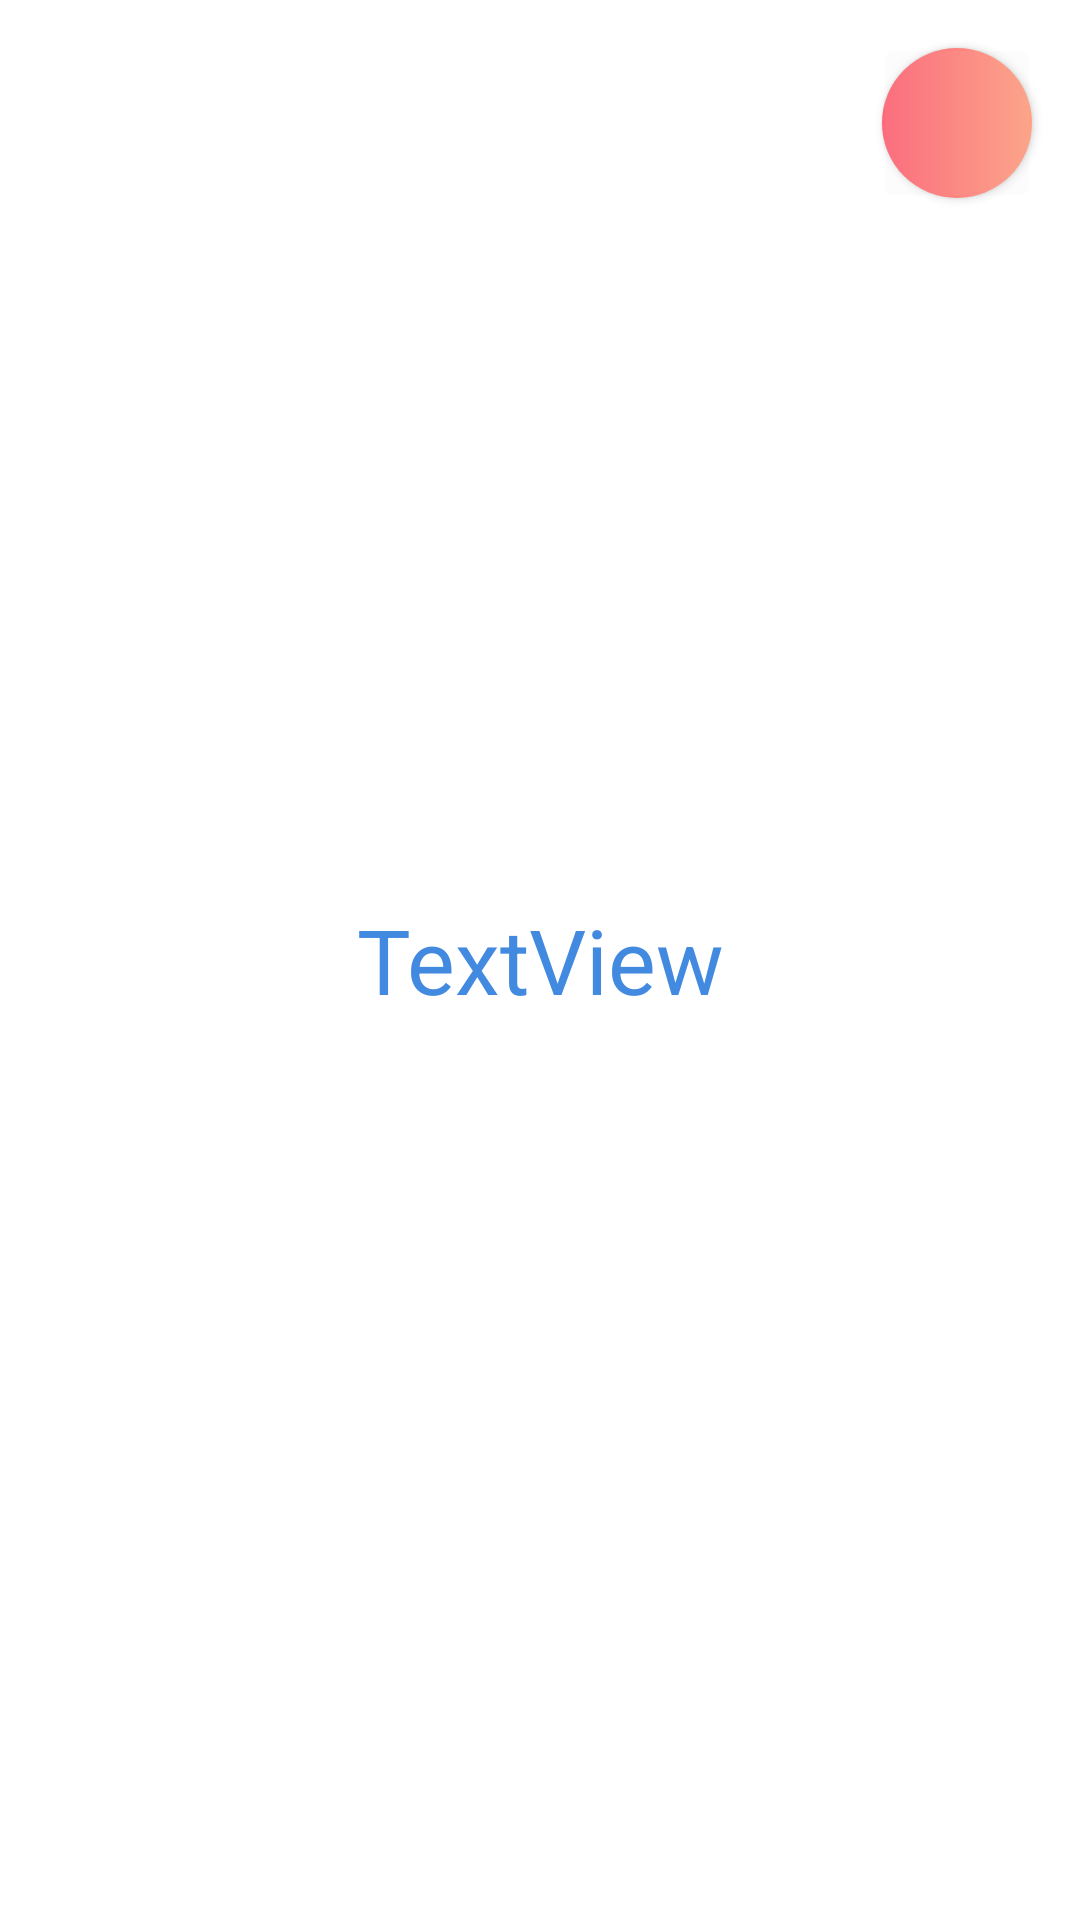

The Android layout XML behind this screen, and the referenced resources:
<!-- AndroidManifest.xml: application theme AppTheme -->
<!-- res/layout/activity_knowledge_details.xml -->
<?xml version="1.0" encoding="utf-8"?>
<androidx.constraintlayout.widget.ConstraintLayout xmlns:android="http://schemas.android.com/apk/res/android"
    xmlns:app="http://schemas.android.com/apk/res-auto"
    xmlns:tools="http://schemas.android.com/tools"
    android:layout_width="match_parent"
    android:layout_height="match_parent"
    tools:context=".KnowledgeDetails"
    android:layout_marginStart="@dimen/activity_horizontal_marginby2"
    android:layout_marginEnd="@dimen/activity_horizontal_marginby2">

    <Button
        android:id="@+id/delete_knowledge_button"
        android:layout_width="@dimen/round_button_radius"
        android:layout_height="@dimen/round_button_radius"
        android:layout_marginTop="@dimen/activity_vertical_margin"
        android:background="@drawable/rounded_corners"
        android:foreground="@android:drawable/ic_menu_delete"
        android:foregroundGravity="center"
        android:foregroundTint="@color/common_google_signin_btn_text_dark_pressed"
        android:gravity="center_vertical|center_horizontal|center"
        android:textSize="30sp"
        android:typeface="monospace"
        app:layout_constraintEnd_toEndOf="parent"
        app:layout_constraintTop_toTopOf="@id/text_knowledge_details"
        app:layout_constraintRight_toRightOf="@id/text_knowledge_details"
        android:layout_marginRight="@dimen/activity_horizontal_margin"/>

    <EditText
        android:id="@+id/text_knowledge_details"
        android:layout_width="match_parent"
        android:layout_height="match_parent"
        android:text="TextView"
        android:textSize="30sp"
        android:textAlignment="gravity"
        android:gravity="center"
        android:background="@color/textWhite"
        android:textColor="@color/color1v3"
        app:layout_constraintStart_toStartOf="parent"
        app:layout_constraintEnd_toEndOf="parent"
        app:layout_constraintBottom_toBottomOf="parent"
        app:layout_constraintTop_toTopOf="parent"/>

    <Button
        android:id="@+id/update_knowledge_button"
        android:layout_width="@dimen/round_button_radius"
        android:layout_height="@dimen/round_button_radius"
        android:layout_marginBottom="@dimen/activity_vertical_margin"
        android:background="@drawable/rounded_corners"
        android:foreground="@android:drawable/ic_menu_save"
        android:foregroundGravity="center"
        android:foregroundTint="@color/common_google_signin_btn_text_dark_pressed"
        android:gravity="center_vertical|center_horizontal|center"
        android:textSize="30sp"
        android:visibility="gone"
        android:typeface="monospace"
        app:layout_constraintEnd_toEndOf="parent"
        app:layout_constraintBottom_toBottomOf="@id/text_knowledge_details"
        app:layout_constraintRight_toRightOf="@id/text_knowledge_details"
        android:layout_marginRight="@dimen/activity_horizontal_margin"/>

    <LinearLayout
        android:layout_width="match_parent"
        android:layout_height="wrap_content"
        android:id="@+id/layout_other_tags"
        android:orientation="horizontal"
        app:layout_constraintBottom_toBottomOf="parent"></LinearLayout>>

</androidx.constraintlayout.widget.ConstraintLayout>
<!-- resources referenced by this layout -->
<resources>
  <color name="color1v3">#428ae0</color>
  <color name="textWhite">#ffffff</color>
  <dimen name="activity_horizontal_margin">16dp</dimen>
  <dimen name="activity_horizontal_marginby2">8dp</dimen>
  <dimen name="activity_vertical_margin">16dp</dimen>
  <dimen name="round_button_radius">50dp</dimen>
  <!-- drawable rounded_corners (drawable) -->
  <?xml version="1.0" encoding="utf-8"?>
  <layer-list xmlns:android="http://schemas.android.com/apk/res/android" >
      <item>
  <shape>
  
      <solid android:color="@color/colorAccent" />
      <gradient
          android:startColor="@color/colorPrimary"
          android:endColor="@color/colorAccent"
          android:angle="0"/>
      <padding
          android:left="1dp"
          android:right="1dp"
          android:bottom="1dp"
          android:top="1dp" />
  
      <corners android:radius="25dp" />
  </shape>
      </item>
      <item>
          <shape>
              <padding
                  android:bottom="1dp"
                  android:left="1dp"
                  android:right="1dp"
                  android:top="1dp" />
  
              <solid android:color="#10CCCCCC" />
  
              <corners android:radius="3dp" />
          </shape>
      </item>
  </layer-list>
  <style name="AppTheme" parent="Theme.AppCompat.Light.NoActionBar">
          
          <item name="colorPrimary">@color/colorPrimary</item>
          <item name="colorPrimaryDark">@color/colorPrimaryDark</item>
          <item name="colorAccent">@color/colorAccent</item>
      </style>
  <color name="colorAccent">#ffa285</color>
  <color name="colorPrimary">#FFfe6779</color>
  <color name="colorPrimaryDark">#FFed5668</color>
</resources>
